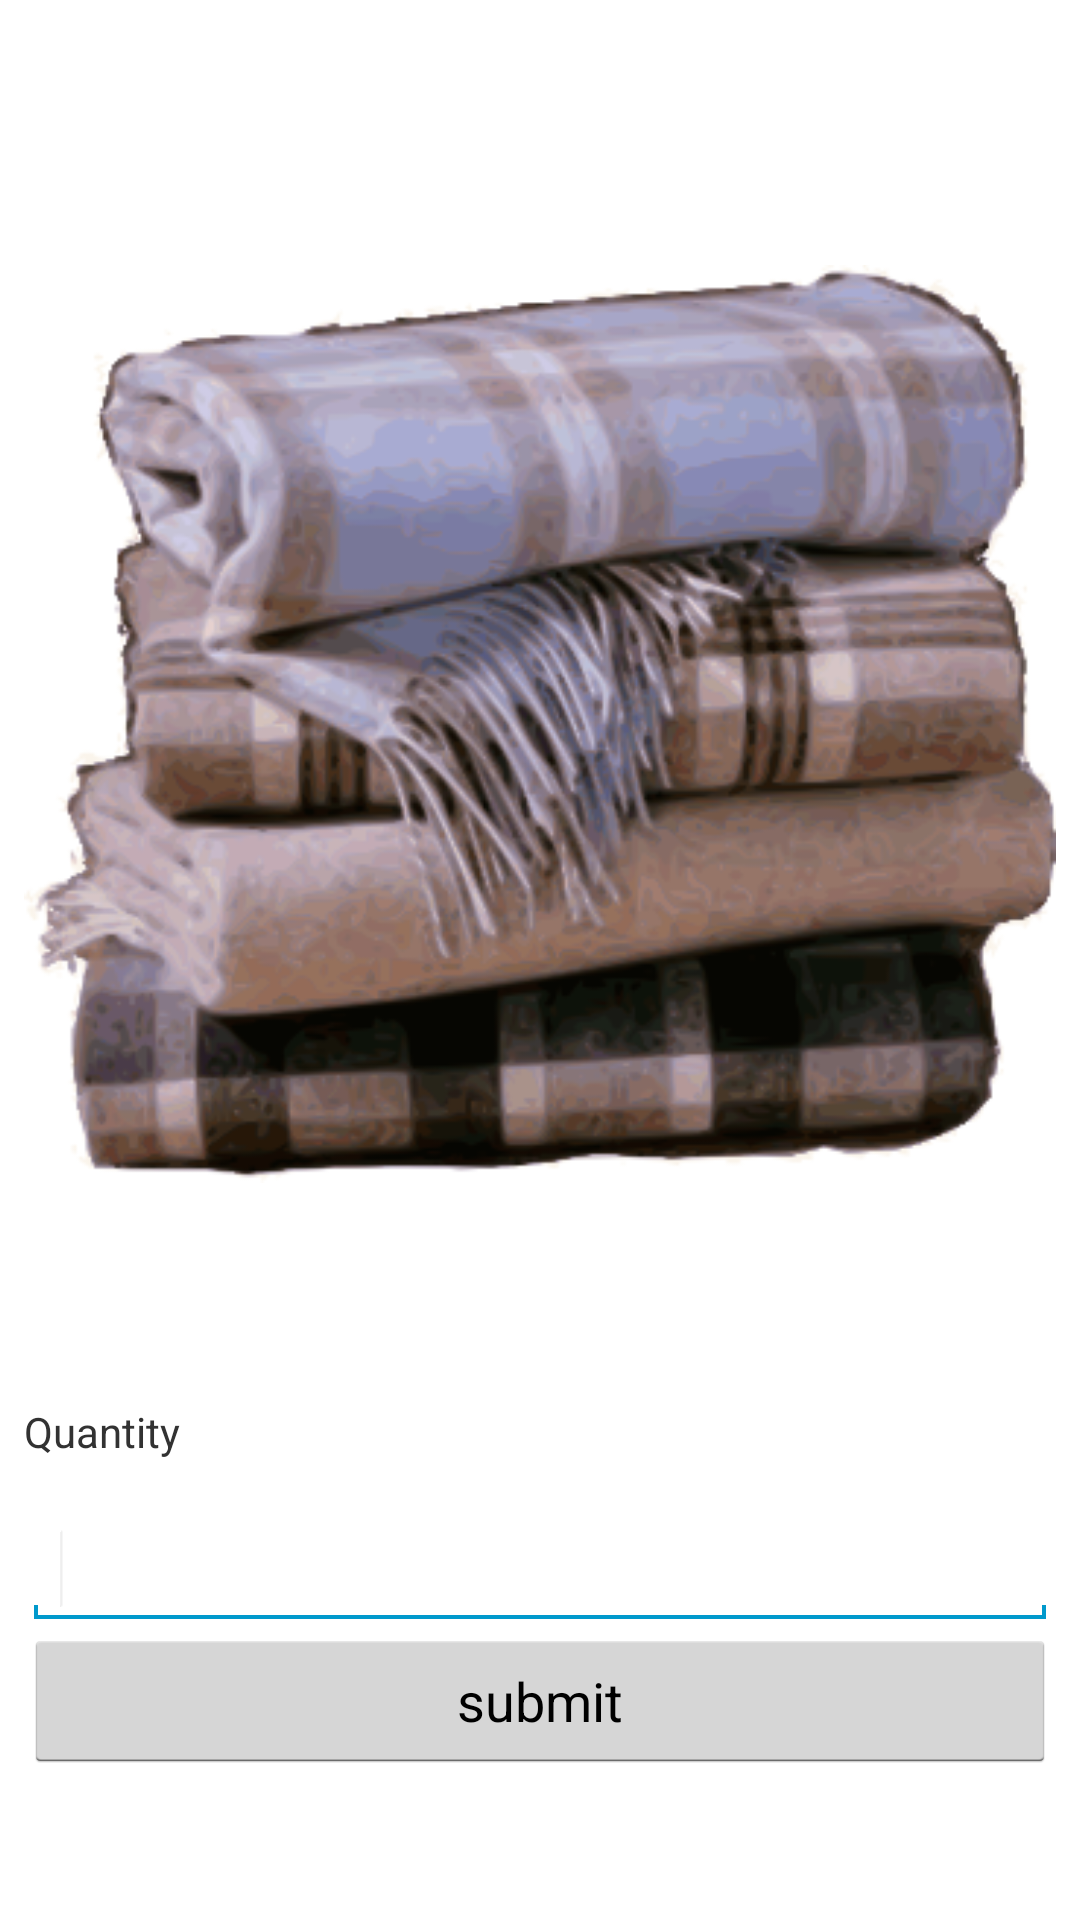

The Android layout XML behind this screen, and the referenced resources:
<!-- AndroidManifest.xml: application theme AppTheme -->
<!-- res/layout/activity_blanket_donation.xml -->
<RelativeLayout xmlns:android="http://schemas.android.com/apk/res/android"
    xmlns:tools="http://schemas.android.com/tools"
    android:layout_width="match_parent"
    android:layout_height="match_parent"
    android:background="@drawable/bg_sky"
    android:paddingBottom="@dimen/activity_vertical_margin"
    android:paddingLeft="@dimen/activity_horizontal_margin"
    android:paddingRight="@dimen/activity_horizontal_margin"
    android:paddingTop="@dimen/activity_vertical_margin"
    tools:context=".BlanketDonationActivity" >

    <ScrollView
        android:id="@+id/scrollView1"
        android:layout_width="fill_parent"
        android:layout_height="fill_parent"
        android:layout_alignParentLeft="true"
        android:layout_alignParentTop="true" >

        <LinearLayout
            android:layout_width="fill_parent"
            android:layout_height="fill_parent"
            android:orientation="vertical" >

            <ImageView
                android:id="@+id/imageView1"
                android:layout_width="match_parent"
                android:layout_height="wrap_content"
                android:paddingTop="@dimen/spacing"
                android:src="@drawable/blankets" />

            <TextView
                android:id="@+id/textView1"
                android:layout_width="wrap_content"
                android:layout_height="wrap_content"
                android:layout_marginTop="17dp"
                android:text="Quantity" />

            <EditText
                android:id="@+id/quantity"
                android:layout_width="match_parent"
                android:layout_height="wrap_content"
                android:layout_marginTop="17dp"
                android:inputType="number" >

                <requestFocus />
            </EditText>

            <Button
                android:id="@+id/blanketSubmit"
                android:layout_width="match_parent"
                android:layout_height="wrap_content"
                android:text="submit" />
        </LinearLayout>
    </ScrollView>

</RelativeLayout>
<!-- resources referenced by this layout -->
<resources>
  <dimen name="activity_horizontal_margin">8dp</dimen>
  <dimen name="activity_vertical_margin">8dp</dimen>
  <dimen name="spacing">24dp</dimen>
  <!-- drawable blankets: png bitmap (drawable-ldpi, 173730 bytes) -->
  <style name="AppTheme" parent="AppBaseTheme">
          
  
      </style>
  <style name="AppBaseTheme" parent="android:Theme.Holo.Light.DarkActionBar">
          
      </style>
</resources>
